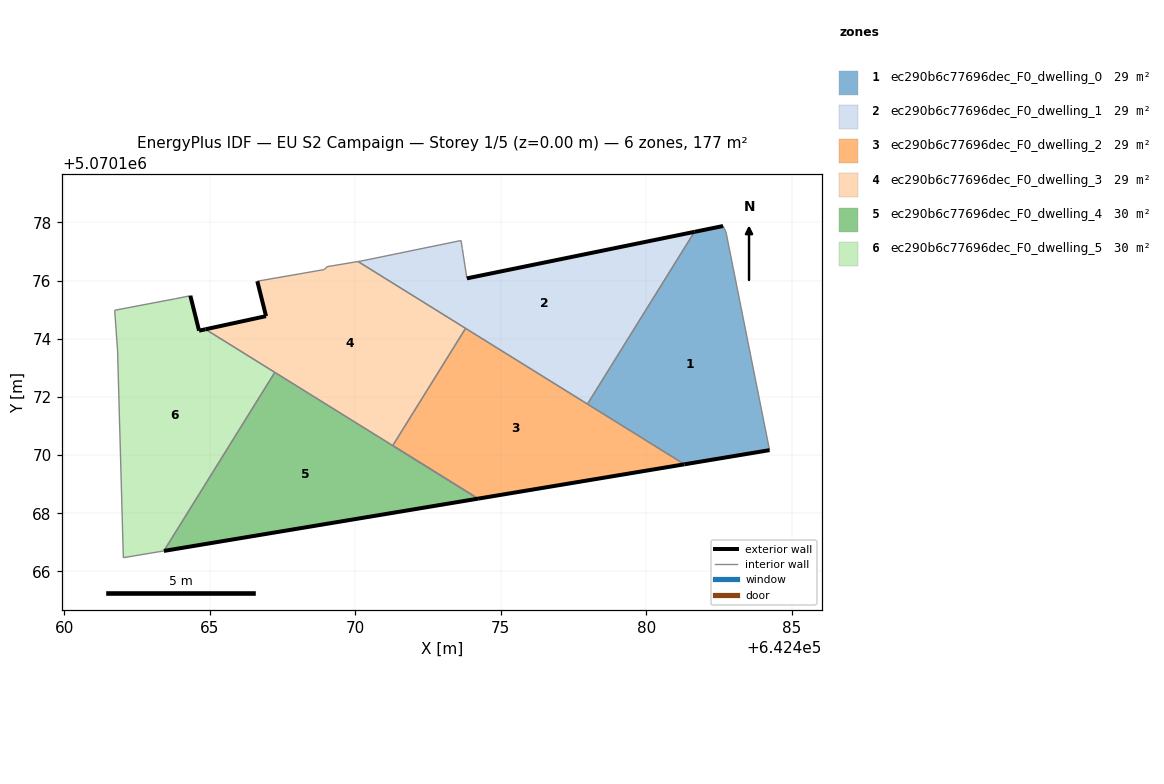
=== STOREY PLAN SPEC (per zone: floor XY polygon, exterior-wall plan segments, windows/doors) ===
zone 1: ec290b6c77696dec_F0_dwelling_0  (29.5 m²)
  floor: (642484.24, 5070170.17) (642482.74, 5070177.67) (642482.64, 5070177.87) (642481.66, 5070177.67) (642477.98, 5070171.75) (642481.31, 5070169.68)
  exterior wall: (642484.24, 5070170.17) – (642481.31, 5070169.68)  [3.0 m]
  exterior wall: (642481.66, 5070177.67) – (642482.64, 5070177.87)  [1.0 m]
  interior walls: 4
zone 2: ec290b6c77696dec_F0_dwelling_1  (29.5 m²)
  floor: (642477.98, 5070171.75) (642481.66, 5070177.67) (642473.84, 5070176.07) (642473.68, 5070177.09) (642473.64, 5070177.38) (642470.23, 5070176.68) (642470.09, 5070176.65)
  exterior wall: (642473.84, 5070176.07) – (642481.66, 5070177.67)  [8.0 m]
  interior walls: 7
zone 3: ec290b6c77696dec_F0_dwelling_2  (29.2 m²)
  floor: (642481.31, 5070169.68) (642473.79, 5070174.36) (642471.29, 5070170.32) (642474.22, 5070168.50)
  exterior wall: (642481.31, 5070169.68) – (642474.22, 5070168.50)  [7.2 m]
  interior walls: 4
zone 4: ec290b6c77696dec_F0_dwelling_3  (29.2 m²)
  floor: (642474.22, 5070168.50) (642471.29, 5070170.32) (642473.79, 5070174.36) (642470.09, 5070176.65) (642469.03, 5070176.48) (642468.93, 5070176.38) (642466.63, 5070175.98) (642466.93, 5070174.78) (642464.85, 5070174.32)
  exterior wall: (642464.85, 5070174.32) – (642466.93, 5070174.78)  [2.1 m]
  exterior wall: (642466.93, 5070174.78) – (642466.63, 5070175.98)  [1.2 m]
  interior walls: 9
zone 5: ec290b6c77696dec_F0_dwelling_4  (29.7 m²)
  floor: (642474.22, 5070168.50) (642467.23, 5070172.84) (642463.42, 5070166.70)
  exterior wall: (642474.22, 5070168.50) – (642463.42, 5070166.70)  [11.0 m]
  interior walls: 3
zone 6: ec290b6c77696dec_F0_dwelling_5  (29.7 m²)
  floor: (642463.42, 5070166.70) (642467.23, 5070172.84) (642464.85, 5070174.32) (642464.63, 5070174.28) (642464.33, 5070175.48) (642463.83, 5070175.38) (642461.73, 5070174.98) (642461.83, 5070173.58) (642462.03, 5070166.47)
  exterior wall: (642464.33, 5070175.48) – (642464.63, 5070174.28)  [1.2 m]
  exterior wall: (642464.63, 5070174.28) – (642464.85, 5070174.32)  [0.2 m]
  interior walls: 7

=== DERIVED (storey summary) ===
Building: EU S2 Campaign
Storey: 1 of 5  (floor level z = 0.00 m)
Storey gross floor area: 176.8 m²
Zones on this storey: 6
  - ec290b6c77696dec_F0_dwelling_0: floor 29.5 m²; exterior wall 4.0 m (11.9 m²); WWR 0.0%
  - ec290b6c77696dec_F0_dwelling_1: floor 29.5 m²; exterior wall 8.0 m (24.0 m²); WWR 0.0%
  - ec290b6c77696dec_F0_dwelling_2: floor 29.2 m²; exterior wall 7.2 m (21.6 m²); WWR 0.0%
  - ec290b6c77696dec_F0_dwelling_3: floor 29.2 m²; exterior wall 3.4 m (10.1 m²); WWR 0.0%
  - ec290b6c77696dec_F0_dwelling_4: floor 29.7 m²; exterior wall 11.0 m (32.9 m²); WWR 0.0%
  - ec290b6c77696dec_F0_dwelling_5: floor 29.7 m²; exterior wall 1.5 m (4.4 m²); WWR 0.0%
Zone adjacency (shared interzone walls):
  - ec290b6c77696dec_F0_dwelling_0 ↔ ec290b6c77696dec_F0_dwelling_1
  - ec290b6c77696dec_F0_dwelling_0 ↔ ec290b6c77696dec_F0_dwelling_2
  - ec290b6c77696dec_F0_dwelling_1 ↔ ec290b6c77696dec_F0_dwelling_2
  - ec290b6c77696dec_F0_dwelling_1 ↔ ec290b6c77696dec_F0_dwelling_3
  - ec290b6c77696dec_F0_dwelling_2 ↔ ec290b6c77696dec_F0_dwelling_3
  - ec290b6c77696dec_F0_dwelling_2 ↔ ec290b6c77696dec_F0_dwelling_4
  - ec290b6c77696dec_F0_dwelling_3 ↔ ec290b6c77696dec_F0_dwelling_4
  - ec290b6c77696dec_F0_dwelling_3 ↔ ec290b6c77696dec_F0_dwelling_5
  - ec290b6c77696dec_F0_dwelling_4 ↔ ec290b6c77696dec_F0_dwelling_5